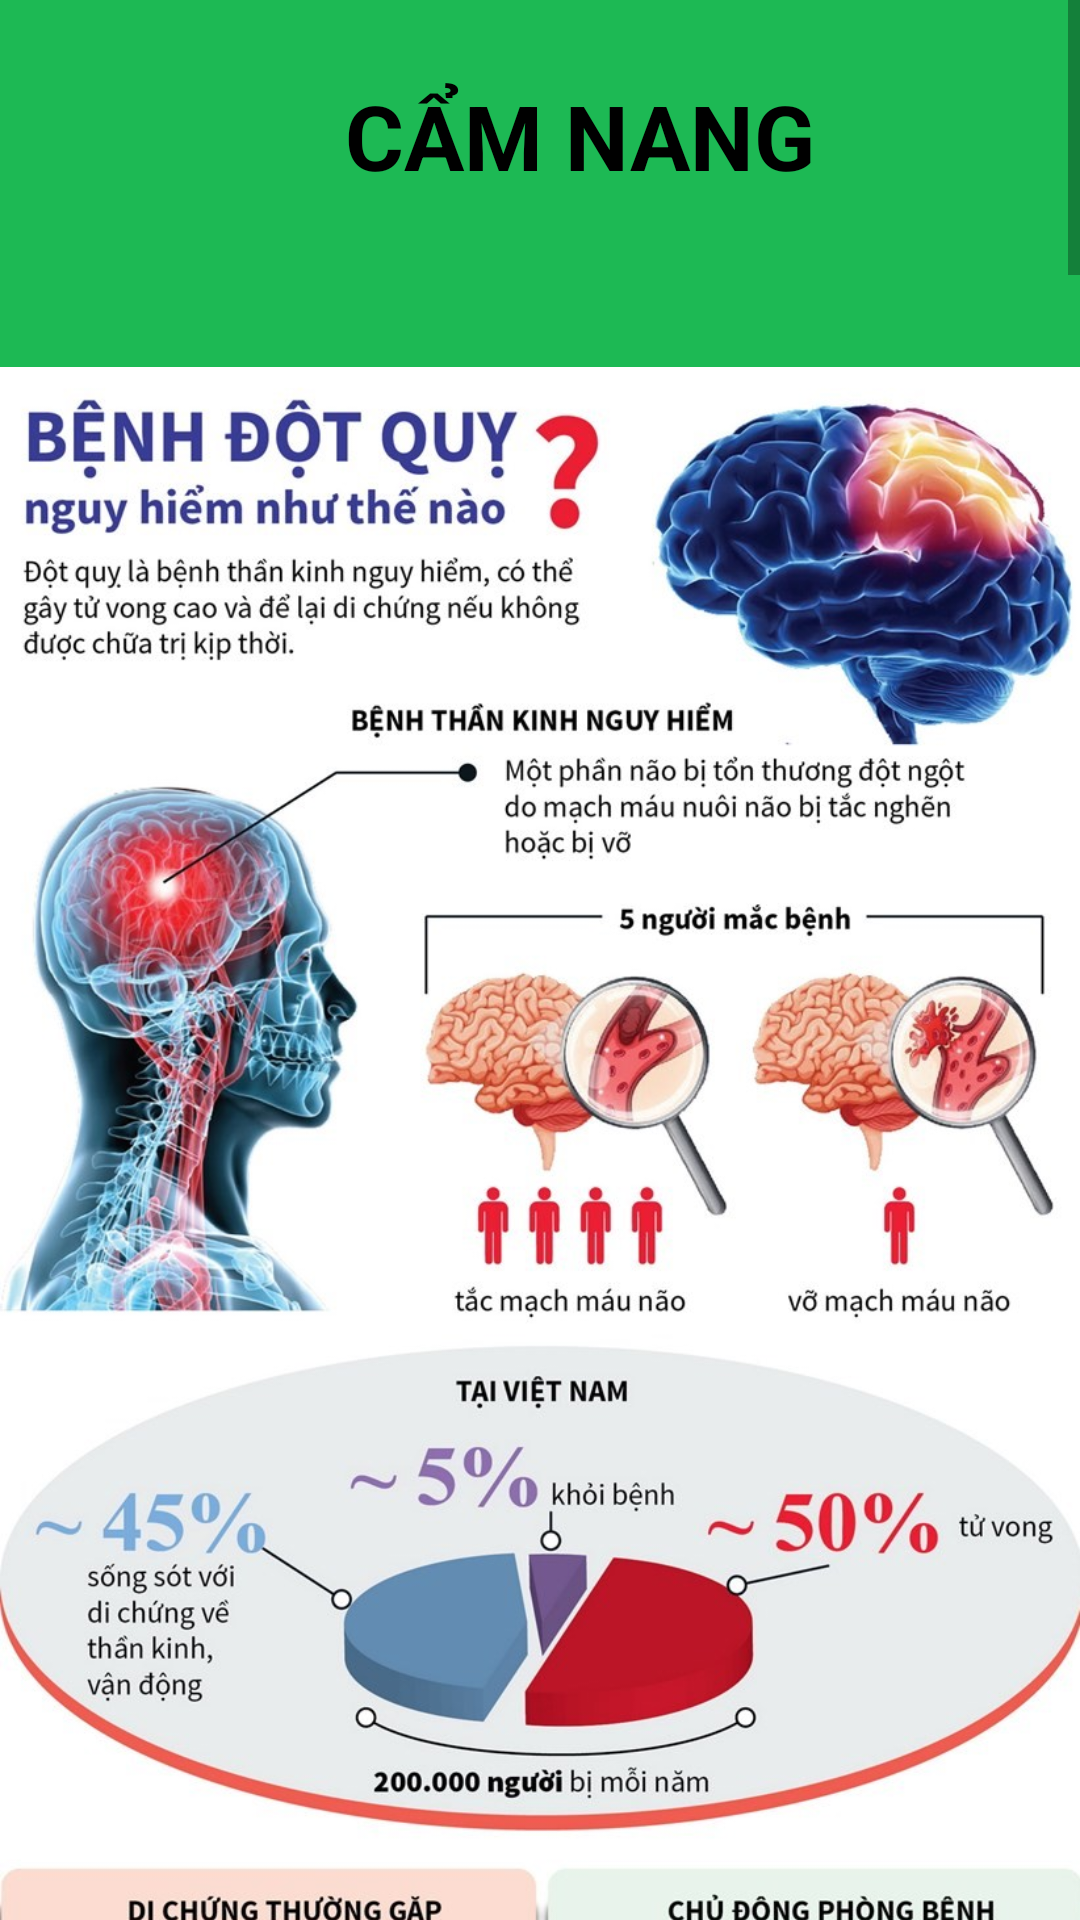

Write the Android layout XML for this screen, with the resource values it uses.
<!-- AndroidManifest.xml: application theme Theme.StrokePrediction -->
<!-- res/layout/fragment_library.xml -->
<?xml version="1.0" encoding="utf-8"?>
<ScrollView xmlns:android="http://schemas.android.com/apk/res/android"
    xmlns:tools="http://schemas.android.com/tools"
    android:layout_width="match_parent"
    android:layout_height="match_parent"
    xmlns:app="http://schemas.android.com/apk/res-auto"
    tools:context=".fragment.LibraryFragment"
    android:orientation="vertical"
    android:background="@color/color_app">

    
    <LinearLayout
        android:layout_width="match_parent"
        android:layout_height="wrap_content"
        android:orientation="vertical">

        <TextView
            android:id="@+id/tv_fr_library_title"
            android:layout_width="wrap_content"
            android:layout_height="wrap_content"
            android:text="@string/tv_library"
            android:textSize="30sp"
            android:textStyle="bold"
            android:textColor="@color/black"
            android:layout_marginStart="115dp"
            android:layout_marginTop="25dp"/>

        <ImageView
            android:layout_width="match_parent"
            android:layout_height="880dp"
            android:importantForAccessibility="no"
            android:src="@drawable/consequences_of_stroke"/>

        <ImageView
            android:layout_width="match_parent"
            android:layout_height="360dp"
            android:importantForAccessibility="no"
            android:src="@drawable/overreviewone"/>

        <ImageView
            android:layout_width="match_parent"
            android:layout_height="1060dp"
            android:importantForAccessibility="no"
            android:src="@drawable/dotquy" />

        <ImageView
            android:layout_width="match_parent"
            android:layout_height="575dp"
            android:importantForAccessibility="no"
            android:src="@drawable/detect_stroke"/>

        <ImageView
            android:layout_width="match_parent"
            android:layout_height="390dp"
            android:importantForAccessibility="no"
            android:src="@drawable/first_aid"/>

        <ImageView
            android:layout_width="match_parent"
            android:layout_height="445dp"
            android:importantForAccessibility="no"
            android:src="@drawable/first_aid_two"/>

        <ImageView
            android:layout_width="match_parent"
            android:layout_height="240dp"
            android:importantForAccessibility="no"
            android:src="@drawable/first_aid_three"/>

        <ImageView
            android:layout_width="match_parent"
            android:layout_height="445dp"
            android:importantForAccessibility="no"
            android:src="@drawable/first_aid_four"/>
    </LinearLayout>
</ScrollView>
<!-- resources referenced by this layout -->
<resources>
  <color name="black">#FF000000</color>
  <color name="color_app">#1DB954</color>
  <!-- drawable consequences_of_stroke: jpg bitmap (drawable, 326669 bytes) -->
  <!-- drawable detect_stroke: jpg bitmap (drawable, 168481 bytes) -->
  <!-- drawable dotquy: jpg bitmap (drawable, 731745 bytes) -->
  <!-- drawable first_aid: jpg bitmap (drawable, 72148 bytes) -->
  <!-- drawable first_aid_four: jpg bitmap (drawable, 133561 bytes) -->
  <!-- drawable first_aid_three: jpg bitmap (drawable, 50665 bytes) -->
  <!-- drawable first_aid_two: jpg bitmap (drawable, 115669 bytes) -->
  <!-- drawable overreviewone: jpg bitmap (drawable, 143010 bytes) -->
  <string name="tv_library">CẨM NANG</string>
  <style name="Theme.StrokePrediction" parent="Theme.MaterialComponents.DayNight.NoActionBar">
          
          <item name="colorPrimary">@color/purple_500</item>
          <item name="colorPrimaryVariant">@color/purple_700</item>
          <item name="colorOnPrimary">@color/white</item>
          
          <item name="colorSecondary">@color/teal_200</item>
          <item name="colorSecondaryVariant">@color/teal_700</item>
          <item name="colorOnSecondary">@color/black</item>
          
          <item name="android:statusBarColor">?attr/colorPrimaryVariant</item>
          
      </style>
  <color name="purple_500">#FF6200EE</color>
  <color name="purple_700">#FF3700B3</color>
  <color name="white">#FFFFFFFF</color>
  <color name="teal_200">#FF03DAC5</color>
  <color name="teal_700">#FF018786</color>
</resources>
